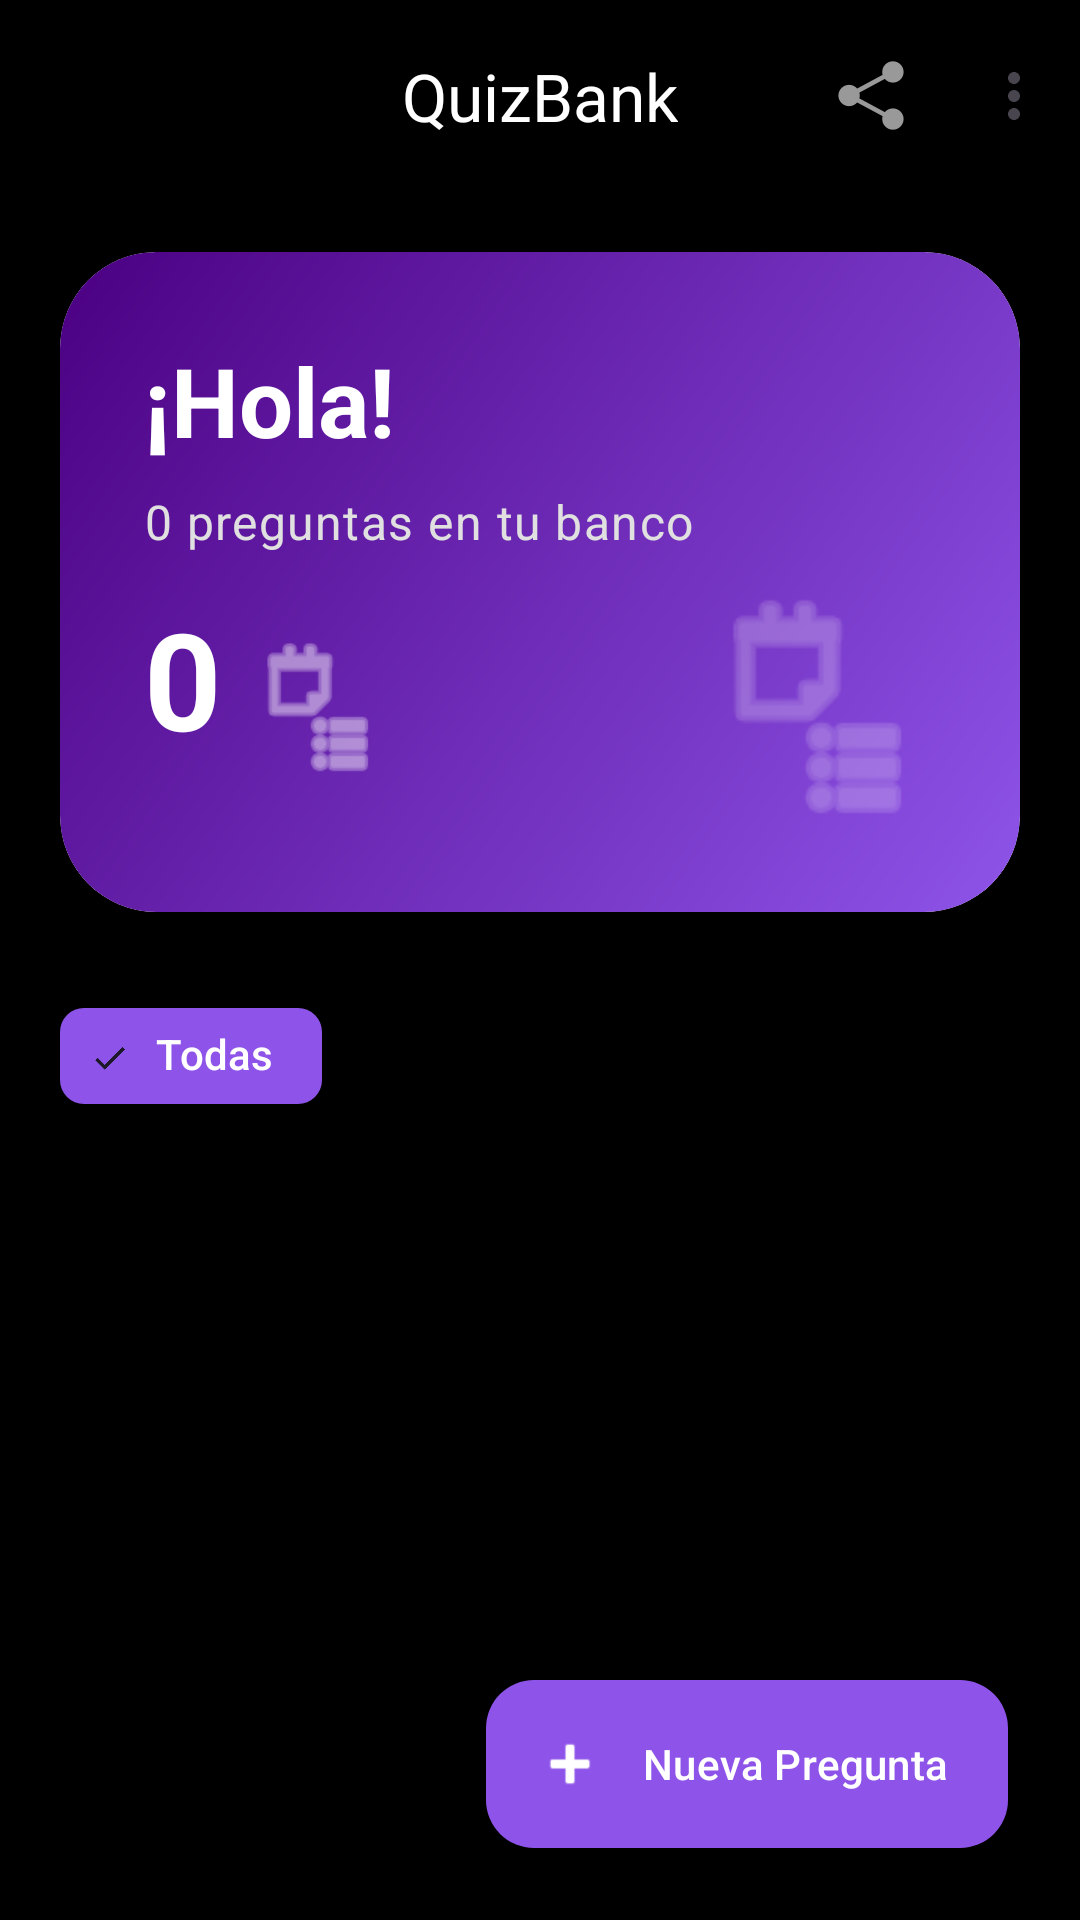

Here is an Android app screen rendered from its layout file. Give the layout XML and the strings, colors and styles it references.
<!-- AndroidManifest.xml: application theme Theme.QuizBank -->
<!-- res/layout/activity_dashboard.xml -->
<?xml version="1.0" encoding="utf-8"?>
<androidx.coordinatorlayout.widget.CoordinatorLayout xmlns:android="http://schemas.android.com/apk/res/android"
    xmlns:app="http://schemas.android.com/apk/res-auto"
    android:layout_width="match_parent"
    android:layout_height="match_parent"
    android:background="@color/black_background">

    <com.google.android.material.appbar.AppBarLayout
        android:layout_width="match_parent"
        android:layout_height="wrap_content"
        android:background="@color/black_background"
        app:elevation="0dp">

        <com.google.android.material.appbar.MaterialToolbar
            android:id="@+id/toolbar"
            android:layout_width="match_parent"
            android:layout_height="?attr/actionBarSize"
            app:menu="@menu/menu_dashboard"
            app:title="@string/app_name"
            app:titleCentered="true"
            app:titleTextColor="@color/white" />

    </com.google.android.material.appbar.AppBarLayout>

    <androidx.core.widget.NestedScrollView
        android:layout_width="match_parent"
        android:layout_height="match_parent"
        android:fillViewport="true"
        app:layout_behavior="@string/appbar_scrolling_view_behavior">

        <LinearLayout
            android:layout_width="match_parent"
            android:layout_height="wrap_content"
            android:orientation="vertical"
            android:padding="20dp">

            
            <com.google.android.material.card.MaterialCardView
                android:layout_width="match_parent"
                android:layout_height="220dp"
                android:layout_marginBottom="24dp"
                app:cardCornerRadius="32dp"
                app:cardElevation="0dp"
                app:strokeWidth="0dp">

                <FrameLayout
                    android:layout_width="match_parent"
                    android:layout_height="match_parent"
                    android:background="@drawable/bg_header_gradient">

                    <LinearLayout
                        android:layout_width="match_parent"
                        android:layout_height="match_parent"
                        android:orientation="vertical"
                        android:padding="28dp">

                        <TextView
                            android:id="@+id/tv_welcome"
                            android:layout_width="wrap_content"
                            android:layout_height="wrap_content"
                            android:text="¡Hola!"
                            android:textAppearance="@style/TextAppearance.Material3.HeadlineLarge"
                            android:textColor="@color/white"
                            android:textStyle="bold" />

                        <TextView
                            android:id="@+id/tv_stats"
                            android:layout_width="wrap_content"
                            android:layout_height="wrap_content"
                            android:layout_marginTop="8dp"
                            android:text="0 preguntas en tu banco"
                            android:textAppearance="@style/TextAppearance.Material3.BodyLarge"
                            android:textColor="#E0E0E0" />

                        <View
                            android:layout_width="match_parent"
                            android:layout_height="0dp"
                            android:layout_weight="1" />

                        <RelativeLayout
                            android:layout_width="match_parent"
                            android:layout_height="wrap_content">

                            <TextView
                                android:id="@+id/tv_stats_count"
                                android:layout_width="wrap_content"
                                android:layout_height="wrap_content"
                                android:text="0"
                                android:textAppearance="@style/TextAppearance.Material3.DisplayMedium"
                                android:textColor="@color/white"
                                android:textStyle="bold" />
                            
                            <ImageView
                                android:layout_width="48dp"
                                android:layout_height="48dp"
                                android:layout_toEndOf="@id/tv_stats_count"
                                android:layout_marginStart="8dp"
                                android:layout_centerVertical="true"
                                android:src="@android:drawable/ic_menu_agenda"
                                app:tint="@color/white"
                                android:alpha="0.8"/>

                            <ImageView
                                android:layout_width="80dp"
                                android:layout_height="80dp"
                                android:layout_alignParentEnd="true"
                                android:layout_centerVertical="true"
                                android:src="@android:drawable/ic_menu_agenda"
                                app:tint="@color/white"
                                android:alpha="0.4"/>
                        </RelativeLayout>

                    </LinearLayout>
                </FrameLayout>
            </com.google.android.material.card.MaterialCardView>

            
            <HorizontalScrollView
                android:layout_width="match_parent"
                android:layout_height="wrap_content"
                android:layout_marginBottom="24dp"
                android:scrollbars="none">

                <com.google.android.material.chip.ChipGroup
                    android:id="@+id/chip_group_filters"
                    android:layout_width="wrap_content"
                    android:layout_height="wrap_content"
                    app:singleSelection="true"
                    app:selectionRequired="true">
                    
                    <com.google.android.material.chip.Chip
                        android:id="@+id/chip_all"
                        style="@style/Widget.Material3.Chip.Filter"
                        android:layout_width="wrap_content"
                        android:layout_height="wrap_content"
                        android:checked="true"
                        android:text="@string/filter_all"
                        app:chipBackgroundColor="@color/accent_purple"
                        app:chipStrokeWidth="0dp"
                        android:textColor="@color/white" />
                </com.google.android.material.chip.ChipGroup>
            </HorizontalScrollView>

            <androidx.recyclerview.widget.RecyclerView
                android:id="@+id/rv_questions"
                android:layout_width="match_parent"
                android:layout_height="wrap_content"
                android:nestedScrollingEnabled="false" />

            <View
                android:layout_width="match_parent"
                android:layout_height="100dp" />

        </LinearLayout>
    </androidx.core.widget.NestedScrollView>

    <com.google.android.material.floatingactionbutton.ExtendedFloatingActionButton
        android:id="@+id/fab_add_question"
        android:layout_width="wrap_content"
        android:layout_height="wrap_content"
        android:layout_gravity="bottom|end"
        android:layout_margin="24dp"
        android:text="@string/dashboard_new_question"
        android:textColor="@color/white"
        app:backgroundTint="@color/accent_purple"
        app:cornerRadius="28dp"
        app:icon="@android:drawable/ic_input_add"
        app:iconTint="@color/white" />

</androidx.coordinatorlayout.widget.CoordinatorLayout>
<!-- resources referenced by this layout -->
<resources>
  <color name="accent_purple">#8E54E9</color>
  <color name="black_background">#000000</color>
  <color name="white">#FFFFFF</color>
  <!-- drawable bg_header_gradient (drawable) -->
  <?xml version="1.0" encoding="utf-8"?>
  <shape xmlns:android="http://schemas.android.com/apk/res/android">
      <gradient
          android:angle="135"
          android:endColor="#4B0082"
          android:startColor="#8E54E9"
          android:type="linear" />
      <corners android:radius="32dp" />
  </shape>
  <string name="app_name">QuizBank</string>
  <string name="dashboard_new_question">Nueva Pregunta</string>
  <string name="filter_all">Todas</string>
  <style name="Theme.QuizBank" parent="Theme.Material3.DayNight.NoActionBar">
          
          <item name="colorPrimary">@color/accent_purple</item>
          <item name="colorSecondary">@color/secondary</item>
          <item name="android:windowBackground">@color/navy_background</item>
          <item name="android:statusBarColor">@color/navy_background</item>
          <item name="android:navigationBarColor">@color/navy_background</item>
      </style>
  <color name="secondary">#455A64</color>
  <color name="navy_background">#0D0E2B</color>
</resources>
